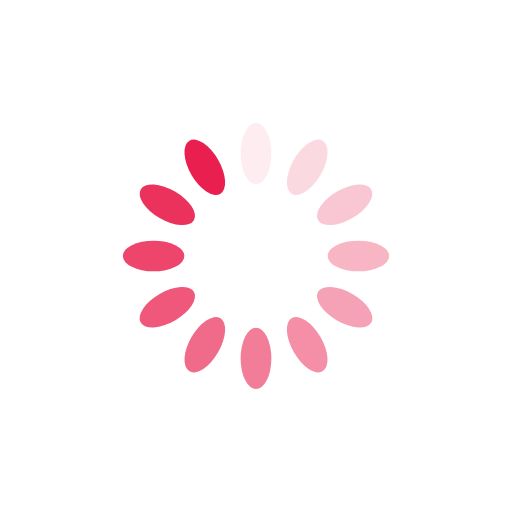
t = 0.00 s
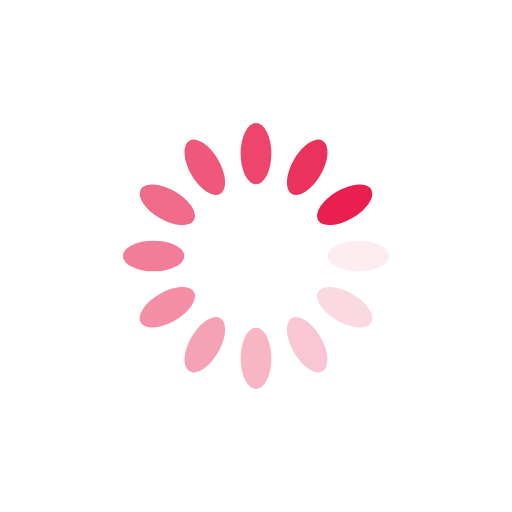
t = 0.25 s
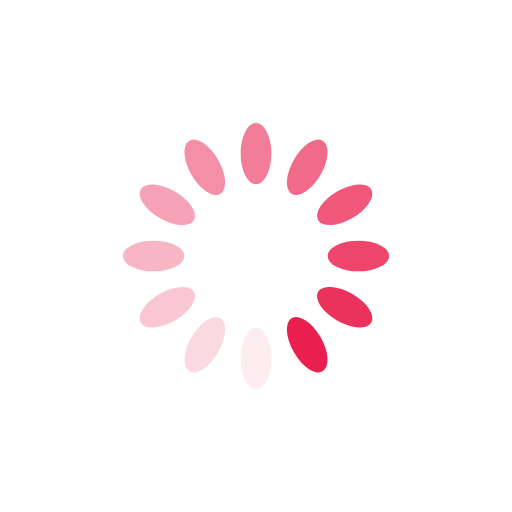
t = 0.50 s
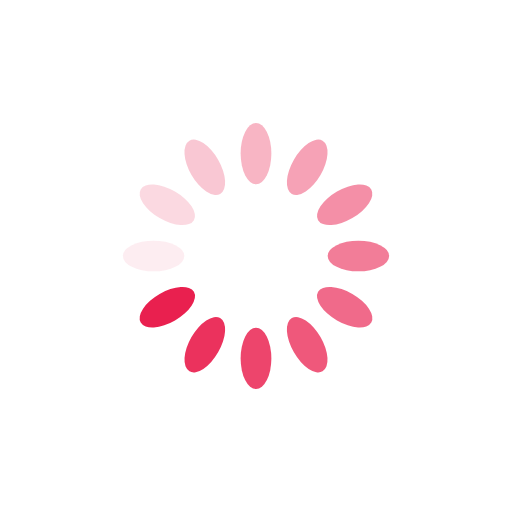
t = 0.75 s

The animated SVG that drew these frames (rendered in a browser with its animation timeline set to each time). Animation: 12 SMIL elements (animate=12); one cycle of 1.00 s, repeats indefinitely.

<?xml version="1.0" encoding="utf-8"?>
<svg xmlns="http://www.w3.org/2000/svg" xmlns:xlink="http://www.w3.org/1999/xlink" style="margin: auto; background: rgb(255, 255, 255); display: block; shape-rendering: auto;" width="200px" height="200px" viewBox="0 0 100 100" preserveAspectRatio="xMidYMid">
<g transform="rotate(0 50 50)">
  <rect x="47" y="24" rx="3" ry="6" width="6" height="12" fill="#e9204f">
    <animate attributeName="opacity" values="1;0" keyTimes="0;1" dur="1s" begin="-0.9166666666666666s" repeatCount="indefinite"></animate>
  </rect>
</g><g transform="rotate(30 50 50)">
  <rect x="47" y="24" rx="3" ry="6" width="6" height="12" fill="#e9204f">
    <animate attributeName="opacity" values="1;0" keyTimes="0;1" dur="1s" begin="-0.8333333333333334s" repeatCount="indefinite"></animate>
  </rect>
</g><g transform="rotate(60 50 50)">
  <rect x="47" y="24" rx="3" ry="6" width="6" height="12" fill="#e9204f">
    <animate attributeName="opacity" values="1;0" keyTimes="0;1" dur="1s" begin="-0.75s" repeatCount="indefinite"></animate>
  </rect>
</g><g transform="rotate(90 50 50)">
  <rect x="47" y="24" rx="3" ry="6" width="6" height="12" fill="#e9204f">
    <animate attributeName="opacity" values="1;0" keyTimes="0;1" dur="1s" begin="-0.6666666666666666s" repeatCount="indefinite"></animate>
  </rect>
</g><g transform="rotate(120 50 50)">
  <rect x="47" y="24" rx="3" ry="6" width="6" height="12" fill="#e9204f">
    <animate attributeName="opacity" values="1;0" keyTimes="0;1" dur="1s" begin="-0.5833333333333334s" repeatCount="indefinite"></animate>
  </rect>
</g><g transform="rotate(150 50 50)">
  <rect x="47" y="24" rx="3" ry="6" width="6" height="12" fill="#e9204f">
    <animate attributeName="opacity" values="1;0" keyTimes="0;1" dur="1s" begin="-0.5s" repeatCount="indefinite"></animate>
  </rect>
</g><g transform="rotate(180 50 50)">
  <rect x="47" y="24" rx="3" ry="6" width="6" height="12" fill="#e9204f">
    <animate attributeName="opacity" values="1;0" keyTimes="0;1" dur="1s" begin="-0.4166666666666667s" repeatCount="indefinite"></animate>
  </rect>
</g><g transform="rotate(210 50 50)">
  <rect x="47" y="24" rx="3" ry="6" width="6" height="12" fill="#e9204f">
    <animate attributeName="opacity" values="1;0" keyTimes="0;1" dur="1s" begin="-0.3333333333333333s" repeatCount="indefinite"></animate>
  </rect>
</g><g transform="rotate(240 50 50)">
  <rect x="47" y="24" rx="3" ry="6" width="6" height="12" fill="#e9204f">
    <animate attributeName="opacity" values="1;0" keyTimes="0;1" dur="1s" begin="-0.25s" repeatCount="indefinite"></animate>
  </rect>
</g><g transform="rotate(270 50 50)">
  <rect x="47" y="24" rx="3" ry="6" width="6" height="12" fill="#e9204f">
    <animate attributeName="opacity" values="1;0" keyTimes="0;1" dur="1s" begin="-0.16666666666666666s" repeatCount="indefinite"></animate>
  </rect>
</g><g transform="rotate(300 50 50)">
  <rect x="47" y="24" rx="3" ry="6" width="6" height="12" fill="#e9204f">
    <animate attributeName="opacity" values="1;0" keyTimes="0;1" dur="1s" begin="-0.08333333333333333s" repeatCount="indefinite"></animate>
  </rect>
</g><g transform="rotate(330 50 50)">
  <rect x="47" y="24" rx="3" ry="6" width="6" height="12" fill="#e9204f">
    <animate attributeName="opacity" values="1;0" keyTimes="0;1" dur="1s" begin="0s" repeatCount="indefinite"></animate>
  </rect>
</g>
<!-- [ldio] generated by https://loading.io/ --></svg>